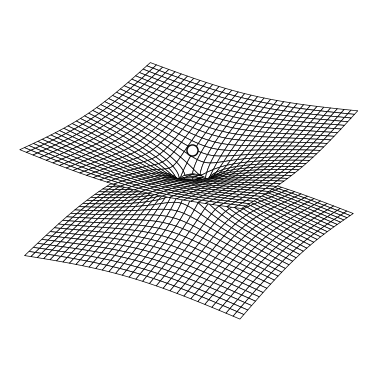

Generate this figure with matplotlib:
import matplotlib.pyplot as plt 
import numpy as np

plt.rcParams.update({
    "text.usetex": True,
    "font.family": "serif",
    "font.size": 15
})

# #========================== 180
# def rot(theta):
#     return np.array(
#         [
#             [ np.cos(theta), -np.sin(theta) ],
#             [ np.sin(theta),  np.cos(theta) ]
#         ]
#     )

# linewidth = 1

# line1 = np.array([[0,0],[1,0]]).T
# line2 = np.array([[0,0],[1,0]]).T

# line1 = rot(np.deg2rad(60)) @ line1
# line2 = rot(np.deg2rad(120)) @ line2 + line1[:, 1].reshape(2, 1)

# line3 = np.array([[0,0],[1.2,0]]).T
# line3 = rot(np.deg2rad(120)) @ line3 + np.array([2,0]).reshape(2, 1)

# line3_end = line3[:, 1]

# # Direction of line4
# dir4 = rot(np.deg2rad(-30)) @ np.array([[0],[1]])

# y_target = line2[1, 1]
# L = (y_target - line3_end[1]) / dir4[1]

# line4_start = line3_end.reshape(2, 1)
# line4_end = line3_end.reshape(2, 1) + L * dir4

# line4 = np.hstack([line4_start, line4_end])

# dist = np.linalg.norm(line1[:, 1] - line3[:, 1])

# # Angle between line1 endpoint and line3 endpoint
# dx = line3[0, 1] - line1[0, 1]
# dy = line3[1, 1] - line1[1, 1]
# angle = np.arctan2(dy, dx)

# sinx = np.linspace(0, dist, 200)
# siny = 0.06 * np.sin(12 * np.pi * sinx / dist)

# # Stack sinx and siny, rotate, then translate to line1 endpoint
# sin_wave = np.vstack([sinx, siny])
# sin_wave = rot(angle) @ sin_wave + line1[:, 1].reshape(2, 1)

# plt.figure(figsize=(4, 4), dpi=300)
# plt.gca().set_aspect("equal")
# plt.plot(line1[0], line1[1], 'k-', lw = linewidth)
# plt.plot(line3[0], line3[1], 'k-', lw = linewidth)
# plt.plot(sin_wave[0], sin_wave[1], 'k-', lw = linewidth)

# plt.arrow(line2[0, 0], line2[1, 0],
#           line2[0, 1] - line2[0, 0], line2[1, 1] - line2[1, 0],
#           head_width=0.025, head_length=0.05, fc='k', ec='k', lw = linewidth)

# plt.arrow(line4[0, 0], line4[1, 0],
#           line4[0, 1] - line4[0, 0], line4[1, 1] - line4[1, 0],
#           head_width=0.025, head_length=0.05, fc='k', ec='k', lw = linewidth)

# plt.text(line1.T[0][0] + 0.15, line1.T[0][1], "$e^-$",
#          ha='center',  # horizontalalignment: 'center', 'left', 'right'
#          va='center',  # verticalalignment: 'center', 'top', 'bottom', 'baseline'
#      )


# plt.text(line3.T[0][0] - 0.15, line3.T[0][1], "$e^-$",
#          ha='center',  
#          va='center',  
#      )

# plt.text(line2.T[1][0] + 0.15, line2.T[1][1], "$e^-$",
#          ha='center',  
#          va='center',  
#      )

# plt.text(line4.T[1][0] - 0.15, line4.T[1][1], "$e^-$",
#          ha='center',  
#          va='center',  
#      )

# plt.text(0.9, 1.1, r"$\gamma$",
#          ha='center',  
#          va='center',  
#      )

# plt.grid(False)
# plt.axis(False)
# plt.tight_layout()
# plt.savefig("P180.pdf")
# plt.savefig("P180.png")


#====================== 131

# import numpy as np
# import matplotlib.pyplot as plt

# # Grid
# x = np.linspace(-3, 3, 600)
# y = np.linspace(-3, 3, 600)
# X, Y = np.meshgrid(x, y)

# # Point dipole at origin, p = p y-hat
# r2 = X**2 + Y**2
# r5 = r2**2.5

# U = 3*X*Y / r5
# V = (3*Y**2 - r2) / r5

# # Mask singularity
# mask = r2 < 0.001
# U = np.ma.masked_where(mask, U)
# V = np.ma.masked_where(mask, V)

# # Plot
# fig, ax = plt.subplots(figsize=(3.5, 3.5), dpi=300)

# ax.streamplot(
#     X, Y, U, V,
#     density=1.8,
#     linewidth=1,
#     arrowsize=0.75,
#     color='k'
# )

# ax.set_aspect("equal")
# ax.set_xlim(-3, 3)
# ax.set_ylim(-3, 3)

# ax.axis(False)
# plt.tight_layout()
# plt.savefig(r"..\images\P131.pdf")
# plt.savefig("P131.png")

# ================================== 225

# Schwarzschild radius
rs = 1.0

# Cartesian grid
x = np.linspace(-8*rs, 8*rs, 800)
y = np.linspace(-8*rs, 8*rs, 800)
X, Y = np.meshgrid(x, y)

# Radial distance, used only to define the Cartesian surface
R = np.sqrt(X**2 + Y**2)

# Flamm paraboloid
Z = 2 * np.sqrt(rs * (R - rs))

# Mask the interior of the event horizon
Z[R < rs - 0.1] = np.nan

fig = plt.figure(figsize=(4, 4), dpi=300)
ax = fig.add_subplot(111, projection="3d")

cellsize = 25
# Upper sheet
ax.plot_surface(
    X, Y, Z,
    rstride = cellsize,
    cstride = cellsize,
    facecolor='white',
    edgecolor='black',
    linewidth=0.5
)

# Lower sheet
ax.plot_surface(
    X, Y, -Z,
    rstride = cellsize,
    cstride = cellsize,
    facecolor='white',
    edgecolor='black',
    linewidth=0.5
)

ax.plot([0], [0], [4],
        marker='o',
        markersize=8,
        markerfacecolor='white',
        markeredgecolor='black',
        markeredgewidth=1,
        zorder=10)

ax.set_box_aspect((1, 1, 0.5))
ax.set_xlim(-8*rs, 8*rs)
ax.set_ylim(-8*rs, 8*rs)

ax.view_init(elev=27, azim=-60)

plt.axis(False)
plt.tight_layout()

plt.savefig(r"..\images\cover_img.pdf")

# # =============================== 225 2

# import numpy as np
# import matplotlib.pyplot as plt

# # Schwarzschild radius
# rs = 1

# scale = 15/rs

# # Cartesian grid
# x = np.linspace(-scale * rs, scale * rs, 800)
# y = np.linspace(-scale * rs, scale * rs, 800)

# X, Y = np.meshgrid(x, y)

# # Radial distance
# R = np.sqrt(X**2 + Y**2)

# # Flamm paraboloid
# Z = 2 * np.sqrt(rs * (R - rs))

# # Mask the interior of the event horizon
# Z[R < rs - 0.1] = np.nan

# # Figure
# fig = plt.figure(figsize=(3.5, 3.5), dpi=300)
# ax = fig.add_subplot(111, projection="3d")

# # ============================================================
# # Flamm paraboloid wireframe
# # ============================================================

# ax.plot_wireframe(
#     X,
#     Y,
#     Z,
#     rstride=20,
#     cstride=20,
#     color="k",
#     linewidth=0.75,
#     zorder = 1
# )

# # ============================================================
# # White disk with black outline - using scatter
# # ============================================================
# # White filled circle with black edge - use plot instead
# ax.plot([0], [0], [6],
#         marker='o',
#         markersize=8,
#         markerfacecolor='white',
#         markeredgecolor='black',
#         markeredgewidth=1,
#         zorder=10)

# # ============================================================
# # Axes / projection
# # ============================================================

# ax.set_box_aspect((2*scale, 2*scale, np.nanmax(Z)))

# ax.set_xlim(-scale * rs, scale * rs)
# ax.set_ylim(-scale * rs, scale * rs)

# ax.view_init(
#     elev=27,
#     azim=-57.5
# )

# plt.axis(False)
# plt.tight_layout()

# # ============================================================
# # Save
# # ============================================================

# plt.savefig(
#     r"..\images\cover_img.pdf"
# )
